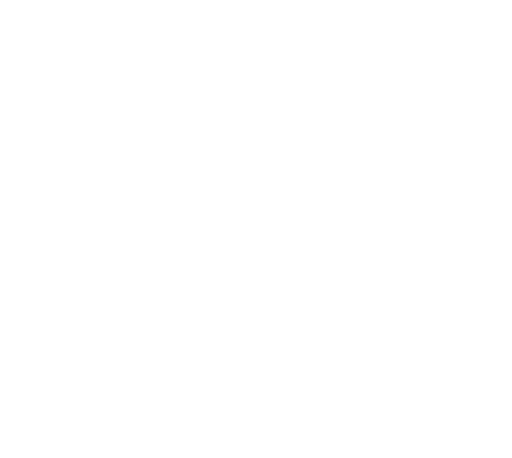
t = 0.00 s
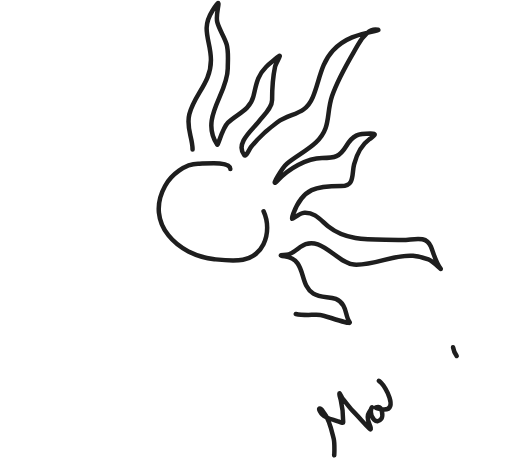
t = 0.67 s
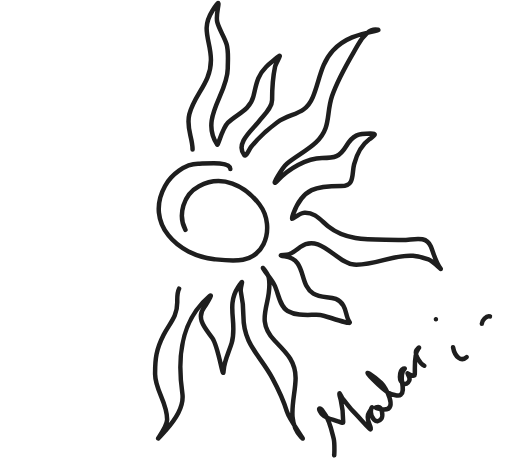
t = 0.98 s
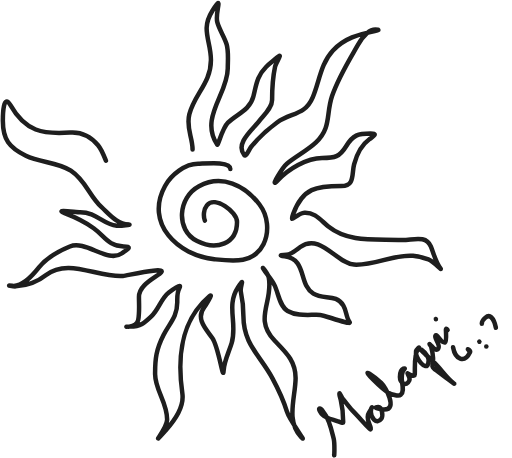
t = 1.29 s
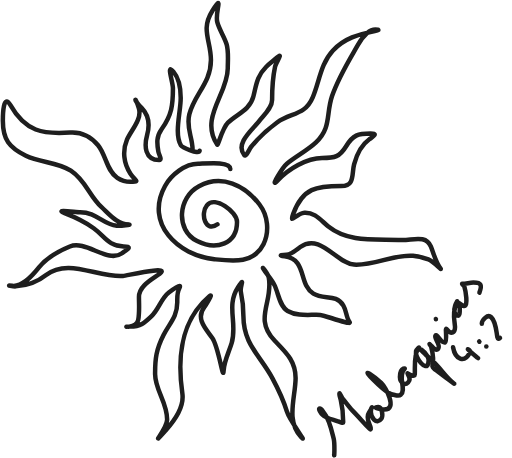
t = 1.60 s
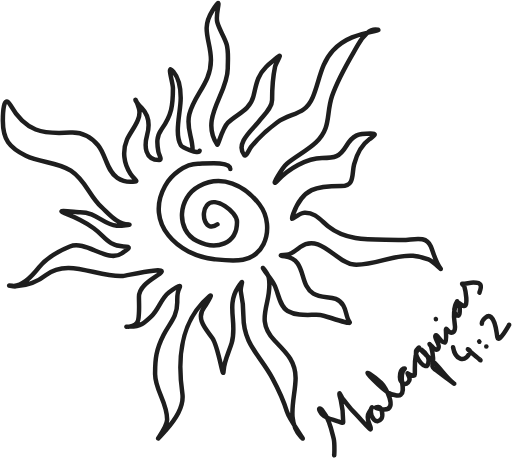
t = 2.00 s

The animated SVG that drew these frames (rendered in a browser with its animation timeline set to each time). Animation: 2 CSS @keyframes rules; one cycle of 2.00 s.

<svg width="455" height="407" viewBox="0 0 455 407" fill="none" xmlns="http://www.w3.org/2000/svg" style="">
<path d="M204.703 150.135C204.703 142.547 180.581 145.579 175.985 145.579C164.474 145.579 152.196 155.3 146.675 165.274C128.305 198.468 158.19 227.033 190.462 230.373C206.966 232.081 225.615 234.483 234.149 217.032C239.597 205.889 238.133 191.515 230.621 181.725C217.543 164.68 197.376 154.57 176.832 165.408C158.334 175.166 155.654 204.365 175.166 214.266C192.451 223.037 210.635 216.573 210.635 197.232C210.635 188.339 191.066 173.616 183.867 182.468C177.675 190.081 182.761 207.164 193.234 199.342" stroke="#1E1E1E" stroke-width="4" stroke-linecap="round" stroke-linejoin="round" class="SvGwFCpx_0"></path>
<path d="M171.123 132.773C171.123 121.816 165.099 113.559 168.291 101.423C173.081 83.2114 187.446 73.788 187.446 53.2547C187.446 35.8772 178.124 26.5363 188.636 9.73311C199.244 -7.22358 190.791 10.9164 193.099 19.6982C194.944 26.7194 199.363 32.4471 201.406 39.466C203.308 46.0022 202.402 54.0036 202.402 60.7791C202.402 83.6974 177.087 104.722 193.099 128.595C193.728 129.534 197.666 113.779 202.572 109.009C210.596 101.208 222.105 97.8786 225.16 85.7025C227.858 74.9554 228.379 67.585 236.418 59.5322C239.512 56.4326 243.217 53.8352 246.508 50.9205C251.971 46.0828 245.216 55.6187 244.427 59.3137C242.288 69.3311 241.807 78.7305 241.807 88.9026C241.807 96.176 234.183 102.46 230.114 107.799C224.854 114.701 208.59 127.446 217.053 137.812C218.681 139.805 221.508 132.572 222.877 130.879C229.708 122.435 237.697 114.953 246.492 108.596C258.486 99.9272 270.999 102.784 277.911 86.5125C283.802 72.6458 285.008 56.5507 295.7 45.0374C305.952 33.9977 318.778 30.3729 333.099 27.6438C335.989 27.093 338.168 26.3009 333.55 26.3009C326.818 26.3009 320.94 34.9796 317.951 40.1614C309.307 55.1468 300.656 69.001 295.089 85.3882C289.617 101.493 294.531 113.649 280.807 126.506C272.928 133.889 263.151 138.605 254.929 145.435C251.199 148.534 238.486 169.217 247.002 160.135C256.061 150.473 272.516 140.399 286.248 140.399C297.598 140.399 301.756 139.501 307.744 129.709C313.733 119.915 318.13 118.625 329.254 118.625C336.367 118.625 331.667 121.261 328.209 123.775C320.636 129.282 316.964 137.376 314.675 146.098C312.427 154.665 315.445 165.386 303.484 165.386C281.33 165.386 269.254 166.727 260.574 190.043C256.719 200.399 263.261 189.386 270.577 188.994C279.861 188.496 285.227 196.005 291.809 201.263C310.285 216.021 334.611 212.095 356.604 213.208C366.269 213.698 378.389 208.224 382.858 219.006C385.409 225.163 387.144 232.906 391.263 238.228C393.917 241.658 384.819 232.015 380.718 230.602C376.117 229.016 371.889 227.652 366.994 227.287C348.798 225.933 333.123 236.263 314.541 235.153C299.258 234.24 284.681 206.569 266.83 219.475C263.599 221.811 258.576 226.488 254.38 226.488C251.029 226.488 246.192 226.871 252.942 227.783C273.162 230.514 264.902 252.47 278.514 260.988C287.821 266.811 298.56 260.76 305.155 271.539C307.827 275.906 307.697 282.447 310.688 286.311C313.072 289.391 287.401 279.952 284.6 279.828C274.67 279.389 264.705 281.398 255.604 276.308C248.397 272.277 247.385 260.399 244.04 253.596C241.217 247.857 236.891 243.669 233.893 238.67C232.28 235.981 238.285 243.576 238.862 246.658C242.978 268.619 225.021 282.958 244.162 302.817C254.294 313.33 262.774 320.89 262.695 336.094C262.607 353.023 253.698 373.864 267.693 388.563C273.722 394.895 257.411 374.032 254.921 365.651C251.795 355.124 247.207 345.709 242.014 336.051C231.169 315.879 216.316 305.866 216.316 281.123C216.316 273.153 215.701 266.976 214.047 259.389C212.958 254.395 218.328 245.174 211.682 255.12C200.584 271.732 211.186 287.065 205.924 304.712C203.553 312.662 199.133 320.923 198.735 329.283C198.25 339.472 194.495 308.758 188.668 300.384C182.988 292.222 173.616 283.115 181.568 272.962C182.37 271.937 190.282 259.589 186.126 263.138C159.881 285.545 157.52 318.229 162.067 349.715C163.817 361.832 154.979 373.949 147.215 382.496C131.544 399.746 148.296 381.494 148.501 373.111C148.872 357.956 137.949 347.021 137.831 332.561C137.719 318.882 138.916 310.195 145.341 297.651C150.748 287.094 157.533 281.529 157.533 268.693C157.533 264.227 157.159 260.039 159.399 256.032C162.323 250.8 152.268 258.179 150.045 259.911C143.046 265.363 141.172 274.673 134.685 280.875C128.23 287.047 124.907 290.179 115.532 290.179C105.782 290.179 121.269 292.408 122.835 284.264C124.094 277.714 123.486 270.621 123.486 263.969C123.486 253.918 135.452 248.196 142.002 243.258C152.14 235.614 112.836 244.904 109.338 245.177C87.229 246.898 60.3078 228.85 40.9381 244.441C32.5002 251.233 24.9827 253.814 13.9376 254.489C11.6606 254.628 4.24471 253.137 10.7917 253.993C20.249 255.231 29.4708 244.128 34.7942 237.46C41.3312 229.272 52.6447 222.859 62.0744 219.017C76.2303 213.249 95.7834 233.902 108.054 225.246C112.583 222.052 118.614 219.006 109.87 219.006C96.4988 219.006 92.8133 209.678 83.2626 202.804C74.8938 196.78 66.7999 193.045 57.4005 189.43C47.5805 185.654 67.0953 188.551 71.3263 188.551C85.591 188.551 91.1607 199.27 103.766 200.589C107.294 200.958 117.903 199.534 114.356 199.534C104.257 199.534 97.0312 190.302 90.2654 184.118C79.3279 174.12 76.0808 160.224 62.9413 151.702C50.5127 143.64 35.8938 144.783 23.0057 138.422C8.21661 131.122 2.54053 124.081 2.54053 107.277C2.54053 102.4 2.83715 82.0483 9.42549 93.7093C22.5385 116.919 38.2024 119.49 62.2182 117.745C72.1177 117.026 80.8119 121.481 87.1375 129.048C94.0881 137.364 94.7472 151.862 104.251 158.054C107.802 160.367 111.538 161.597 115.78 161.597C124.989 161.597 120.354 160.982 115.918 154.345C109.885 145.321 108.607 134.106 112.844 124.172C116.335 115.986 126.357 106.109 123.446 96.2272C120.063 84.7436 117.698 87.6608 125.833 95.9075C132.506 102.673 133.245 111.025 130.722 120.136C128.109 129.575 128.637 142.221 141.408 142.221C144.402 142.221 141.233 137.601 140.733 134.716C139.394 126.978 138.876 121.351 143.731 114.596C152.643 102.198 153.686 93.358 153.686 78.4765C153.686 72.6198 147.478 55.9064 154.082 63.6142C159.368 69.7846 160.589 79.1057 160.589 87.0082C160.589 99.7857 154.649 118.776 160.765 129.096C161.803 130.848 176.645 137.545 177.379 134.02" stroke="#1E1E1E" stroke-width="4" stroke-linecap="round" stroke-linejoin="round" class="SvGwFCpx_1"></path>
<path d="M296.957 403.652C296.957 408.217 297.666 394.393 296.559 389.964C294.832 383.052 292.823 372.544 287.994 366.943C287.131 365.943 285.765 363.009 284.216 363.009C282.13 363.009 286.022 368.049 286.312 368.337C289.783 371.772 295.192 372.603 299.665 374.137C300.719 374.498 305.002 376.529 305.002 375.305C305.002 369.249 304.243 361.358 302.832 355.491C302.412 353.743 301.598 351.791 301.598 349.971C301.598 348.023 303.659 353.29 304.896 354.794C307.671 358.17 310.195 361.794 313.265 364.915C318.37 370.103 323.127 375.592 328.185 380.813C330.733 383.443 328.986 378.653 328.37 377.226C326.921 373.871 325.624 370.039 327.806 366.857C332.485 360.036 329.573 360.464 329.573 366.154C329.573 370.714 334.383 378.046 338.968 371.987C340.481 369.988 339.757 361.77 336.184 361.77C329.421 361.77 339.079 364.004 341.407 364.004C353.976 364.004 342.417 343.703 338.777 340.303C335.481 337.225 332.056 334.462 328.283 332.061C321.455 327.716 338.521 345.07 345.485 349.191C347.081 350.135 354.089 352.547 356.091 350.862C361.657 346.178 352.724 334.176 359.563 327.87C360.268 327.22 358.869 327.431 358.53 327.582C355.745 328.825 355.391 332.353 355.399 334.939C355.417 339.946 360.989 344.441 363.772 338.049C365.13 334.93 360.206 330.19 362.975 332.225C363.594 332.68 368.457 335.563 368.613 332.614C368.949 326.278 367.57 314.739 371.857 309.64C373.745 307.394 370.149 310.388 369.673 312.21C368.432 316.958 378.681 331.344 380.65 322.511C381.625 318.135 378.461 313.591 374.995 311.171C370.402 307.964 382.887 319.125 386.834 323.102C392.321 328.631 396.714 335.451 402.844 340.318C407.237 343.806 393.766 333.726 389.325 330.299C388.147 329.39 383.668 326.956 384.306 324.927C385.984 319.593 384.516 313.565 383.224 308.329C382.903 307.027 380.338 304.487 382.686 306.662C384.034 307.91 387.278 312.566 389.402 309.918C391.984 306.699 385.498 300.26 386.903 298.334C388.476 296.176 392.155 305.712 395.679 304.285C397.046 303.732 396.248 294.059 396.274 293.191C396.363 290.208 398.603 295.217 400.26 295.496C405.271 296.339 404.463 289.981 404.017 287.229C402.897 280.308 402.847 275.566 405.763 269.25C408.693 262.901 398.956 278.303 407.004 280.462C409.064 281.014 408.639 273.302 408.294 272.176C406.547 266.468 408.529 270.645 411.801 271.745C416.958 273.48 413.245 256.53 412.663 254.68C412.351 253.689 409.876 252.101 410.914 252.101C414.227 252.101 417.341 251.154 420.61 251.154C428.043 251.154 428.43 253.436 426.036 260.04" stroke="#1E1E1E" stroke-width="4" stroke-linecap="round" stroke-linejoin="round" class="SvGwFCpx_2"></path>
<path d="M387.396 283.712C387.387 283.632 387.345 283.548 387.323 283.47" stroke="#1E1E1E" stroke-width="4" stroke-linecap="round" stroke-linejoin="round" class="SvGwFCpx_3"></path>
<path d="M402.596 308.581C404.576 319.348 412.629 323.397 417.671 313.054C418.474 311.407 415.411 309.776 415.829 310.405C417.091 312.302 428.009 320.42 426.949 320.235" stroke="#1E1E1E" stroke-width="4" stroke-linecap="round" stroke-linejoin="round" class="SvGwFCpx_4"></path>
<path d="M432.19 307.974H432.118" stroke="#1E1E1E" stroke-width="4" stroke-linecap="round" stroke-linejoin="round" class="SvGwFCpx_5"></path>
<path d="M426.021 303.653C425.959 303.6 425.911 303.543 425.857 303.483" stroke="#1E1E1E" stroke-width="4" stroke-linecap="round" stroke-linejoin="round" class="SvGwFCpx_6"></path>
<path d="M428.187 287.677C428.187 284.633 433.243 278.871 436.531 281.91C440.779 285.836 440.981 294.434 442.019 299.719C443.179 305.626 452.489 288.665 452.448 288.672" stroke="#1E1E1E" stroke-width="4" stroke-linecap="round" stroke-linejoin="round" class="SvGwFCpx_7"></path>
<style data-made-with="vivus-instant">.SvGwFCpx_0{stroke-dasharray:483 485;stroke-dashoffset:484;animation:SvGwFCpx_draw 1333ms linear 0ms forwards;}.SvGwFCpx_1{stroke-dasharray:3469 3471;stroke-dashoffset:3470;animation:SvGwFCpx_draw 1333ms linear 95ms forwards;}.SvGwFCpx_2{stroke-dasharray:662 664;stroke-dashoffset:663;animation:SvGwFCpx_draw 1333ms linear 190ms forwards;}.SvGwFCpx_3{stroke-dasharray:1 3;stroke-dashoffset:2;animation:SvGwFCpx_draw 1333ms linear 285ms forwards;}.SvGwFCpx_4{stroke-dasharray:43 45;stroke-dashoffset:44;animation:SvGwFCpx_draw 1333ms linear 380ms forwards;}.SvGwFCpx_5{stroke-dasharray:1 3;stroke-dashoffset:2;animation:SvGwFCpx_draw 1333ms linear 476ms forwards;}.SvGwFCpx_6{stroke-dasharray:1 3;stroke-dashoffset:2;animation:SvGwFCpx_draw 1333ms linear 571ms forwards;}.SvGwFCpx_7{stroke-dasharray:49 51;stroke-dashoffset:50;animation:SvGwFCpx_draw 1333ms linear 666ms forwards;}@keyframes SvGwFCpx_draw{100%{stroke-dashoffset:0;}}@keyframes SvGwFCpx_fade{0%{stroke-opacity:1;}93.54838709677419%{stroke-opacity:1;}100%{stroke-opacity:0;}}</style></svg>
